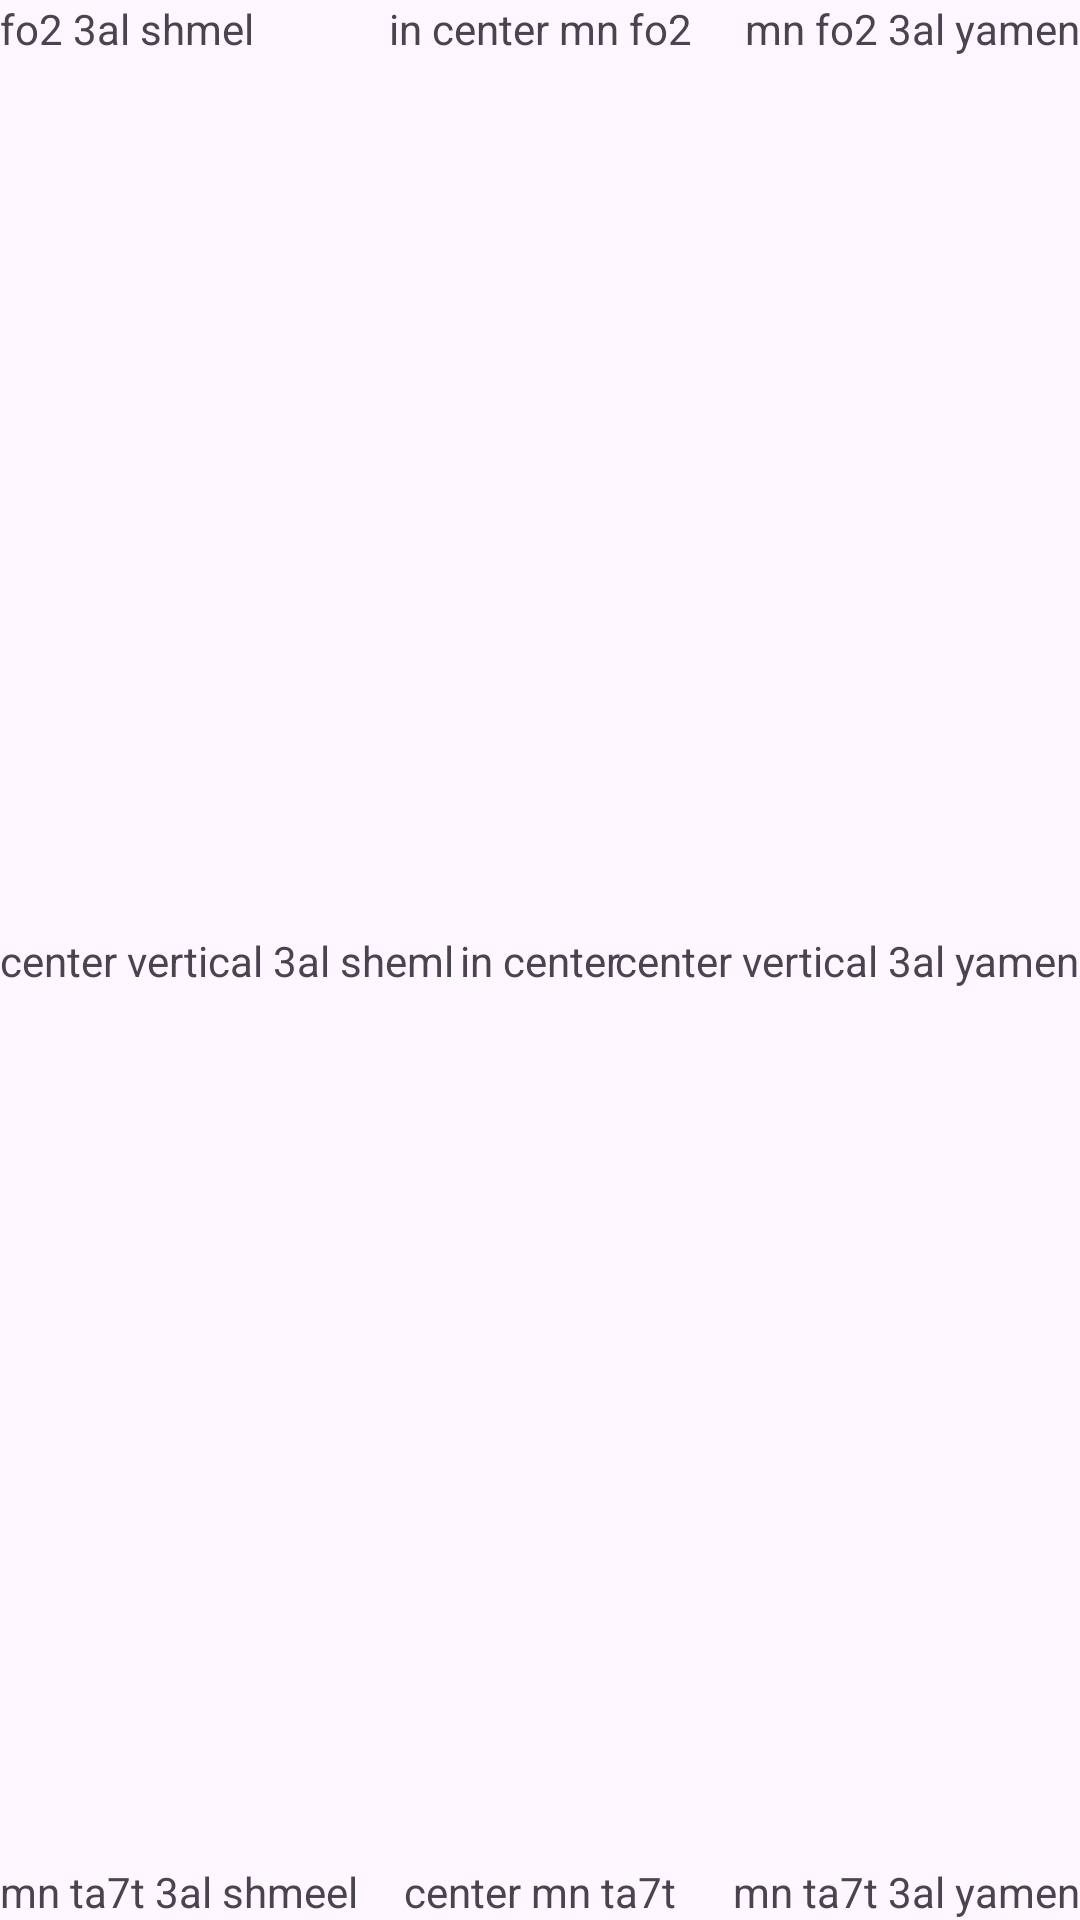

Write the Android layout XML for this screen, with the resource values it uses.
<!-- AndroidManifest.xml: application theme Theme.ConstranintLayout -->
<!-- res/layout/activity_main2.xml -->
<?xml version="1.0" encoding="utf-8"?>
<androidx.constraintlayout.widget.ConstraintLayout xmlns:android="http://schemas.android.com/apk/res/android"
    xmlns:app="http://schemas.android.com/apk/res-auto"
    xmlns:tools="http://schemas.android.com/tools"
    android:layout_width="match_parent"
    android:layout_height="match_parent"
    tools:context=".MainActivity2">




































<TextView
    android:layout_width="wrap_content"
    android:layout_height="wrap_content"
    android:text="in center"
    app:layout_constraintTop_toTopOf="parent"
    app:layout_constraintBottom_toBottomOf="parent"
    app:layout_constraintStart_toStartOf="parent"
    app:layout_constraintEnd_toEndOf="parent">

</TextView>


    <TextView
        android:layout_width="wrap_content"
        android:layout_height="wrap_content"
        android:text="fo2 3al shmel"
        app:layout_constraintTop_toTopOf="parent"
        app:layout_constraintStart_toStartOf="parent">
    </TextView>

    <TextView
        android:layout_width="wrap_content"
        android:layout_height="wrap_content"
        android:text="mn fo2 3al yamen"
        app:layout_constraintTop_toTopOf="parent"
        app:layout_constraintEnd_toEndOf="parent">

    </TextView>


    <TextView
        android:layout_width="wrap_content"
        android:layout_height="wrap_content"
        android:text="in center mn fo2"
        app:layout_constraintTop_toTopOf="parent"
        app:layout_constraintStart_toStartOf="parent"
        app:layout_constraintEnd_toEndOf="parent">

    </TextView>


    <TextView
        android:layout_width="wrap_content"
        android:layout_height="wrap_content"
        android:text="center vertical 3al sheml"
        app:layout_constraintTop_toTopOf="parent"
        app:layout_constraintBottom_toBottomOf="parent"
        app:layout_constraintStart_toStartOf="parent">

    </TextView>


    <TextView
        android:layout_width="wrap_content"
        android:layout_height="wrap_content"
        android:text="center vertical 3al yamen"
        app:layout_constraintTop_toTopOf="parent"
        app:layout_constraintBottom_toBottomOf="parent"
        app:layout_constraintEnd_toEndOf="parent">

    </TextView>


    <TextView
        android:layout_width="wrap_content"
        android:layout_height="wrap_content"
        android:text="mn ta7t 3al shmeel"
        app:layout_constraintBottom_toBottomOf="parent"
        app:layout_constraintStart_toStartOf="parent">
    </TextView>


    <TextView
        android:id="@+id/textView"
        android:layout_width="wrap_content"
        android:layout_height="wrap_content"
        android:text="mn ta7t 3al yamen"
        app:layout_constraintBottom_toBottomOf="parent"
        app:layout_constraintEnd_toEndOf="parent">

    </TextView>


    <TextView
        android:layout_width="wrap_content"
        android:layout_height="wrap_content"
        android:text="center mn ta7t"
        app:layout_constraintBottom_toBottomOf="parent"
        app:layout_constraintEnd_toEndOf="parent"
        app:layout_constraintStart_toStartOf="parent">
    </TextView>


</androidx.constraintlayout.widget.ConstraintLayout>
<!-- resources referenced by this layout -->
<resources>
  <style name="Theme.ConstranintLayout" parent="Base.Theme.ConstranintLayout" />
  <style name="Base.Theme.ConstranintLayout" parent="Theme.Material3.DayNight.NoActionBar">
          
          
      </style>
</resources>
